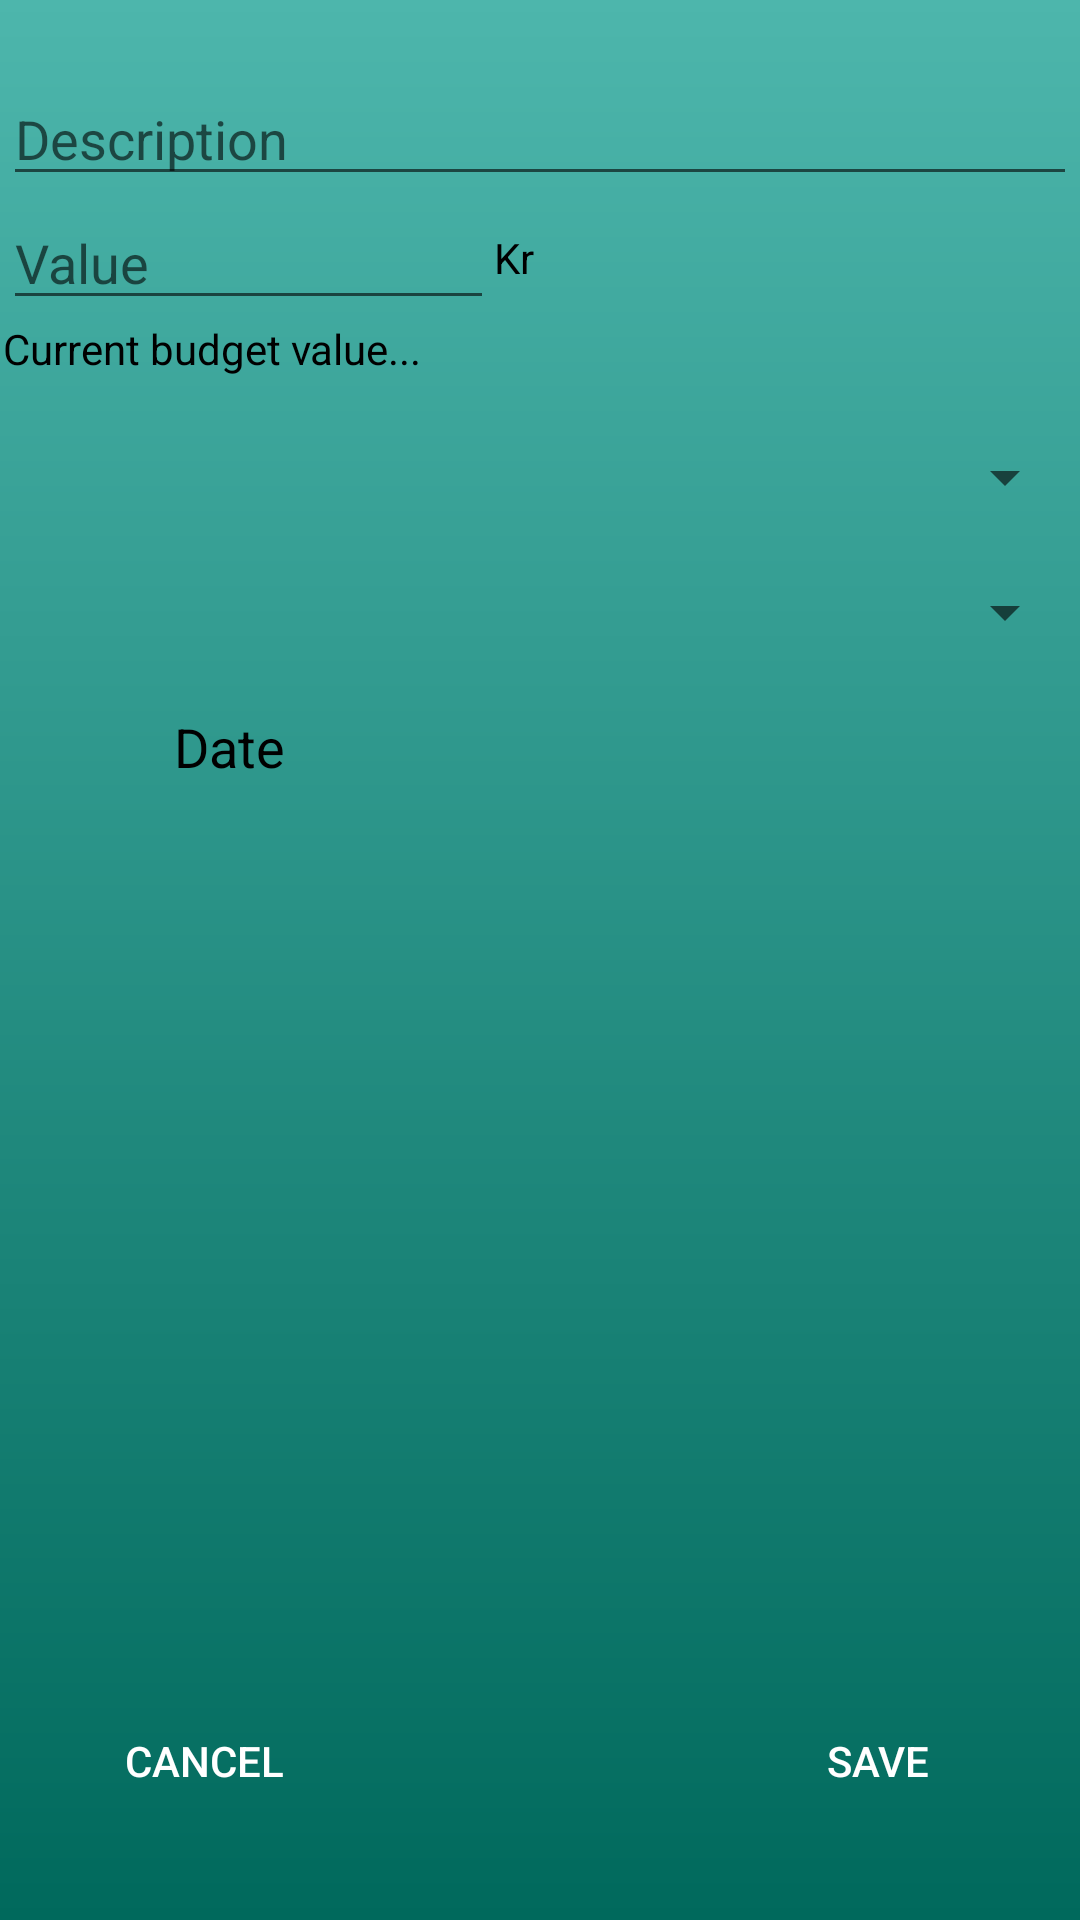

Write the Android layout XML for this screen, with the resource values it uses.
<!-- AndroidManifest.xml: application theme AppTheme -->
<!-- res/layout/fragment_spending.xml -->
<?xml version="1.0" encoding="utf-8"?>
<androidx.constraintlayout.widget.ConstraintLayout xmlns:android="http://schemas.android.com/apk/res/android"
    xmlns:app="http://schemas.android.com/apk/res-auto"
    xmlns:tools="http://schemas.android.com/tools"
    android:layout_width="match_parent"
    android:layout_height="match_parent"
    android:background="@drawable/gradient_background">

    <LinearLayout
        android:layout_width="0dp"
        android:layout_height="wrap_content"
        android:layout_marginStart="1dp"
        android:layout_marginTop="24dp"
        android:layout_marginEnd="1dp"
        android:orientation="vertical"
        app:layout_constraintEnd_toEndOf="parent"
        app:layout_constraintStart_toStartOf="parent"
        app:layout_constraintTop_toTopOf="parent">

        <EditText
            android:id="@+id/spendingTextInput"
            android:layout_width="match_parent"
            android:layout_height="wrap_content"
            android:ems="10"
            android:hint="Description"
            android:inputType="textPersonName" />

        <LinearLayout
            android:layout_width="match_parent"
            android:layout_height="wrap_content"
            android:orientation="horizontal">

            <EditText
                android:id="@+id/spendingValueInput"
                android:layout_width="300dp"
                android:layout_height="wrap_content"
                android:layout_weight="1"
                android:ems="10"
                android:hint="Value"
                android:inputType="numberDecimal" />

            <TextView
                android:id="@+id/textView2"
                android:layout_width="195dp"
                android:layout_height="match_parent"
                android:layout_weight="1"
                android:gravity="center"
                android:text="Kr"
                android:textAlignment="textStart"
                android:textColor="@android:color/primary_text_light" />

            <Space
                android:layout_width="272dp"
                android:layout_height="match_parent"
                android:layout_weight="1" />

        </LinearLayout>

        <TextView
            android:id="@+id/textView3"
            android:layout_width="match_parent"
            android:layout_height="30dp"
            android:text="Current budget value..."
            android:textAlignment="viewStart"
            android:textColor="@android:color/primary_text_light" />

        <Spinner
            android:id="@+id/spinner"
            android:layout_width="match_parent"
            android:layout_height="45dp" />

        <Spinner
            android:id="@+id/transactionsSpinner"
            android:layout_width="match_parent"
            android:layout_height="45dp" />

        <LinearLayout
            android:layout_width="match_parent"
            android:layout_height="wrap_content"
            android:orientation="horizontal">

            <ImageView
                android:id="@+id/imageView2"
                android:layout_width="45dp"
                android:layout_height="45dp"
                app:srcCompat="@drawable/ic_placeholder" />

            <Button
                android:id="@+id/btn_date"
                style="@style/Widget.AppCompat.Button.Borderless"
                android:layout_width="wrap_content"
                android:layout_height="match_parent"
                android:fontFamily="sans-serif"
                android:gravity="start"
                android:text="Date"
                android:textAppearance="@style/TextAppearance.AppCompat.Body1"
                android:textColor="@android:color/primary_text_light"
                android:textSize="18sp" />

        </LinearLayout>

    </LinearLayout>

    <LinearLayout
        android:layout_width="407dp"
        android:layout_height="wrap_content"
        android:layout_marginStart="1dp"
        android:layout_marginEnd="1dp"
        android:layout_marginBottom="24dp"
        android:orientation="horizontal"
        android:padding="5dp"
        app:layout_constraintBottom_toBottomOf="parent"
        app:layout_constraintEnd_toEndOf="parent"
        app:layout_constraintStart_toStartOf="parent">

        <Button
            android:id="@+id/btn_cancel"
            style="@style/Widget.AppCompat.Button.Colored"
            android:layout_width="120dp"
            android:layout_height="wrap_content"
            android:layout_weight="1"
            android:background="@color/colorSpending"
            android:text="@string/cancel_button" />

        <Space
            android:layout_width="wrap_content"
            android:layout_height="match_parent"
            android:layout_weight="1" />

        <Button
            android:id="@+id/btn_save"
            style="@style/Widget.AppCompat.Button.Colored"
            android:layout_width="120dp"
            android:layout_height="wrap_content"
            android:layout_weight="1"
            android:background="@color/colorSpending"
            android:text="@string/save_button" />
    </LinearLayout>
</androidx.constraintlayout.widget.ConstraintLayout>
<!-- resources referenced by this layout -->
<resources>
  <!-- drawable gradient_background (drawable) -->
  <?xml version="1.0" encoding="utf-8"?>
  <shape xmlns:android="http://schemas.android.com/apk/res/android" >
  
      <gradient
          android:angle="270"
          android:endColor="#00695C"
          android:startColor="#4DB6AC"
          android:type="linear" />
  
  </shape>
  <string name="cancel_button">Cancel</string>
  <string name="save_button">Save</string>
  <style name="AppTheme" parent="Theme.AppCompat.Light.DarkActionBar">
          
          <item name="colorPrimary">@color/colorPrimary</item>
          <item name="colorPrimaryDark">@color/colorPrimaryDark</item>
          <item name="colorAccent">@color/colorAccent</item>
      </style>
  <color name="colorPrimary">#008577</color>
  <color name="colorPrimaryDark">#00574B</color>
  <color name="colorAccent">#2D2576</color>
</resources>
